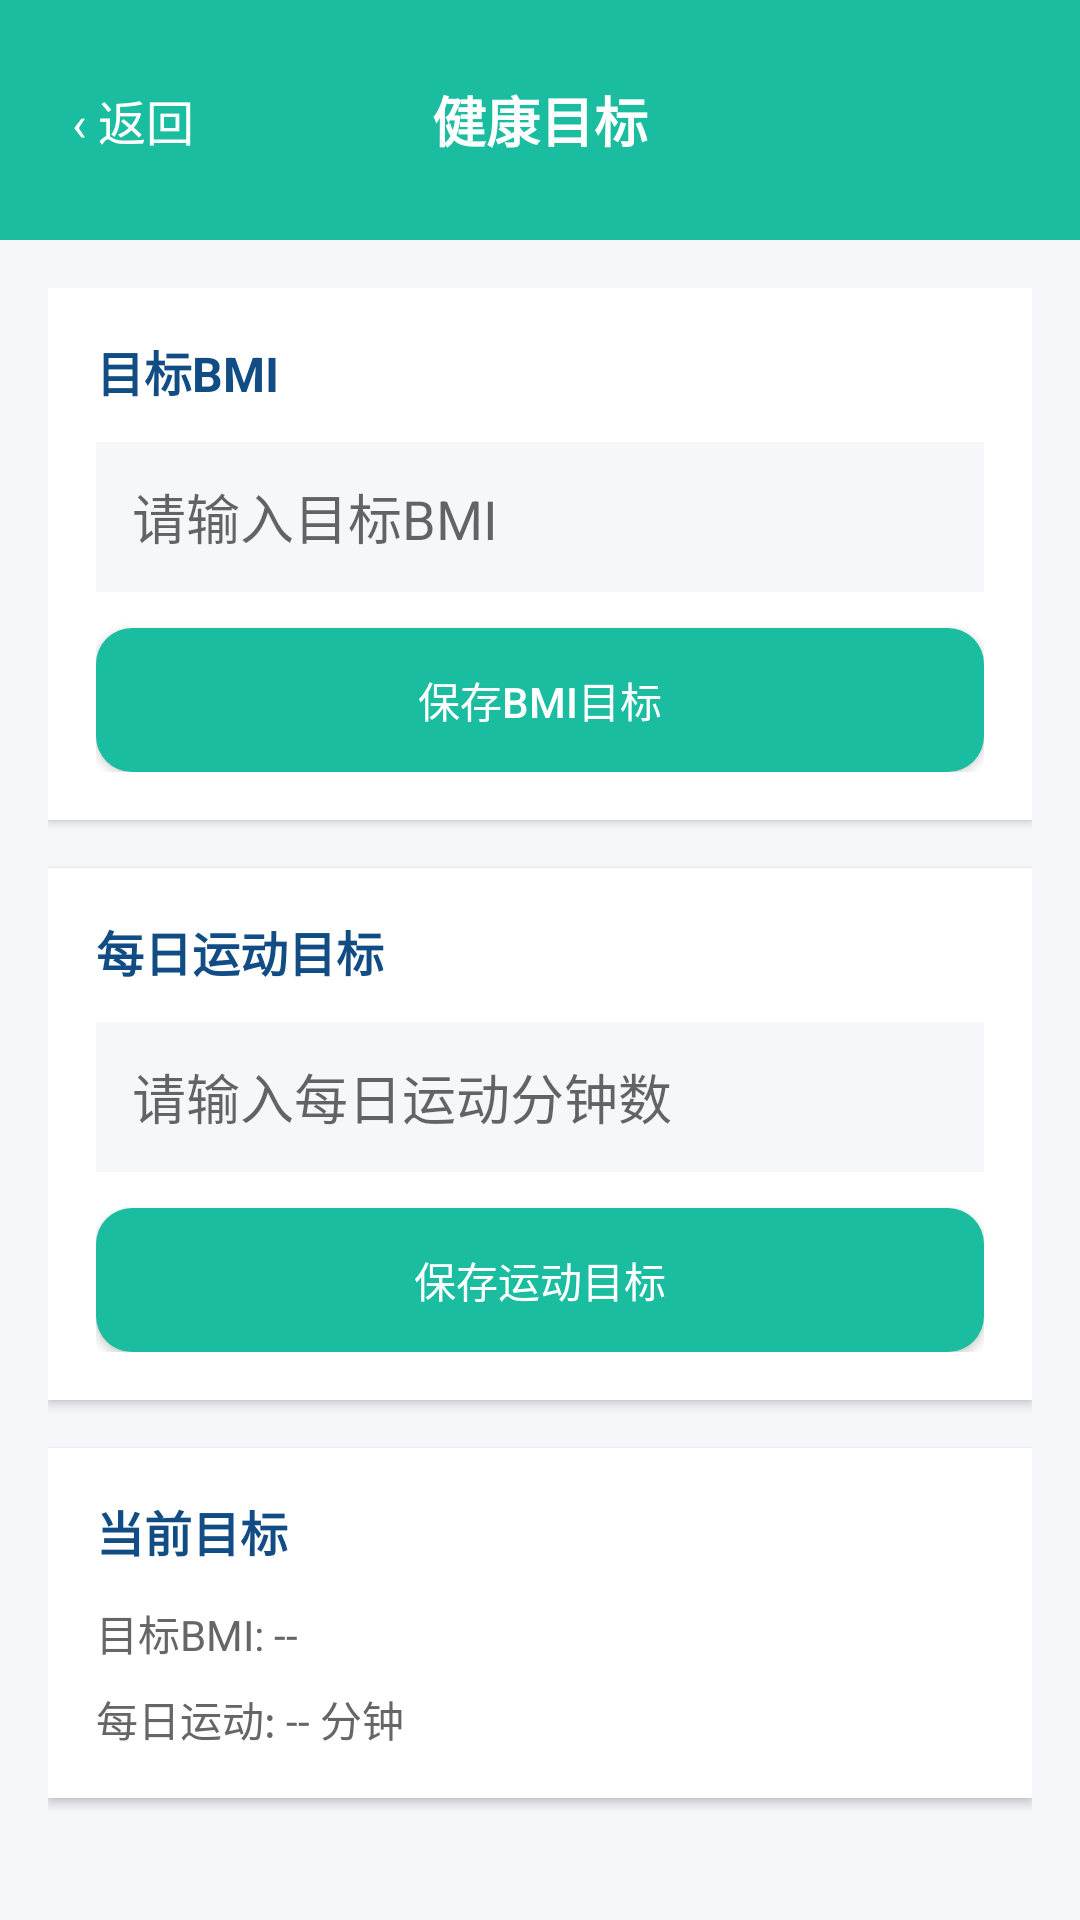

Produce the Android XML layout that renders to this screen, including the resource entries it uses.
<!-- AndroidManifest.xml: application theme Theme.Bmi_app -->
<!-- res/layout/activity_goal.xml -->
<?xml version="1.0" encoding="utf-8"?>
<LinearLayout xmlns:android="http://schemas.android.com/apk/res/android"
    android:layout_width="match_parent"
    android:layout_height="match_parent"
    android:background="#F5F7FA"
    android:orientation="vertical">

    
    <RelativeLayout
        android:layout_width="match_parent"
        android:layout_height="80dp"
        android:paddingTop="24dp"
        android:background="#1ABD9F"
        android:paddingStart="16dp"
        android:paddingEnd="16dp">

        <TextView
            android:id="@+id/tv_back"
            android:layout_width="wrap_content"
            android:layout_height="wrap_content"
            android:layout_centerVertical="true"
            android:layout_alignParentStart="true"
            android:text="‹ 返回"
            android:textColor="#FFFFFF"
            android:textSize="16sp"
            android:padding="8dp" />

        <TextView
            android:layout_width="wrap_content"
            android:layout_height="wrap_content"
            android:layout_centerInParent="true"
            android:text="健康目标"
            android:textColor="#FFFFFF"
            android:textSize="18sp"
            android:textStyle="bold" />
    </RelativeLayout>

    
    <ScrollView
        android:layout_width="match_parent"
        android:layout_height="match_parent">

        <LinearLayout
            android:layout_width="match_parent"
            android:layout_height="wrap_content"
            android:orientation="vertical"
            android:padding="16dp">

            
            <LinearLayout
                android:layout_width="match_parent"
                android:layout_height="wrap_content"
                android:background="#FFFFFF"
                android:orientation="vertical"
                android:padding="16dp"
                android:elevation="2dp"
                android:layout_marginBottom="16dp"
                android:radius="12dp">

                <TextView
                    android:layout_width="wrap_content"
                    android:layout_height="wrap_content"
                    android:text="目标BMI"
                    android:textColor="#114D84"
                    android:textSize="16sp"
                    android:textStyle="bold" />

                <EditText
                    android:id="@+id/et_target_bmi"
                    android:layout_width="match_parent"
                    android:layout_height="50dp"
                    android:layout_marginTop="12dp"
                    android:background="#F5F7FA"
                    android:paddingStart="12dp"
                    android:paddingEnd="12dp"
                    android:hint="请输入目标BMI"
                    android:inputType="numberDecimal" />

                <Button
                    android:id="@+id/btn_save_bmi_goal"
                    android:layout_width="match_parent"
                    android:layout_height="48dp"
                    android:layout_marginTop="12dp"
                    android:text="保存BMI目标"
                    android:textColor="#FFFFFF"
                    android:background="@drawable/btn_green_full" />
            </LinearLayout>

            
            <LinearLayout
                android:layout_width="match_parent"
                android:layout_height="wrap_content"
                android:background="#FFFFFF"
                android:orientation="vertical"
                android:padding="16dp"
                android:elevation="2dp"
                android:layout_marginBottom="16dp"
                android:radius="12dp">

                <TextView
                    android:layout_width="wrap_content"
                    android:layout_height="wrap_content"
                    android:text="每日运动目标"
                    android:textColor="#114D84"
                    android:textSize="16sp"
                    android:textStyle="bold" />

                <EditText
                    android:id="@+id/et_target_minutes"
                    android:layout_width="match_parent"
                    android:layout_height="50dp"
                    android:layout_marginTop="12dp"
                    android:background="#F5F7FA"
                    android:paddingStart="12dp"
                    android:paddingEnd="12dp"
                    android:hint="请输入每日运动分钟数"
                    android:inputType="number" />

                <Button
                    android:id="@+id/btn_save_exercise_goal"
                    android:layout_width="match_parent"
                    android:layout_height="48dp"
                    android:layout_marginTop="12dp"
                    android:text="保存运动目标"
                    android:textColor="#FFFFFF"
                    android:background="@drawable/btn_green_full" />
            </LinearLayout>

            
            <LinearLayout
                android:layout_width="match_parent"
                android:layout_height="wrap_content"
                android:background="#FFFFFF"
                android:orientation="vertical"
                android:padding="16dp"
                android:elevation="2dp"
                android:layout_marginBottom="16dp"
                android:radius="12dp">

                <TextView
                    android:layout_width="wrap_content"
                    android:layout_height="wrap_content"
                    android:text="当前目标"
                    android:textColor="#114D84"
                    android:textSize="16sp"
                    android:textStyle="bold" />

                <TextView
                    android:id="@+id/tv_current_bmi_goal"
                    android:layout_width="wrap_content"
                    android:layout_height="wrap_content"
                    android:layout_marginTop="12dp"
                    android:text="目标BMI: --"
                    android:textColor="#666666" />

                <TextView
                    android:id="@+id/tv_current_exercise_goal"
                    android:layout_width="wrap_content"
                    android:layout_height="wrap_content"
                    android:layout_marginTop="8dp"
                    android:text="每日运动: -- 分钟"
                    android:textColor="#666666" />
            </LinearLayout>
        </LinearLayout>
    </ScrollView>
</LinearLayout>
<!-- resources referenced by this layout -->
<resources>
  <!-- drawable btn_green_full (drawable) -->
  <?xml version="1.0" encoding="utf-8"?>
  <shape xmlns:android="http://schemas.android.com/apk/res/android"
      android:shape="rectangle">
      <solid android:color="#1ABD9F"/>
      <corners android:radius="12dp"/>
  </shape>
  <style name="Theme.Bmi_app" parent="Theme.AppCompat.Light.NoActionBar">
          <item name="colorPrimary">#1ABD9F</item>
          <item name="colorPrimaryDark">#148F7A</item>
          <item name="colorAccent">#1ABD9F</item>
      </style>
</resources>
